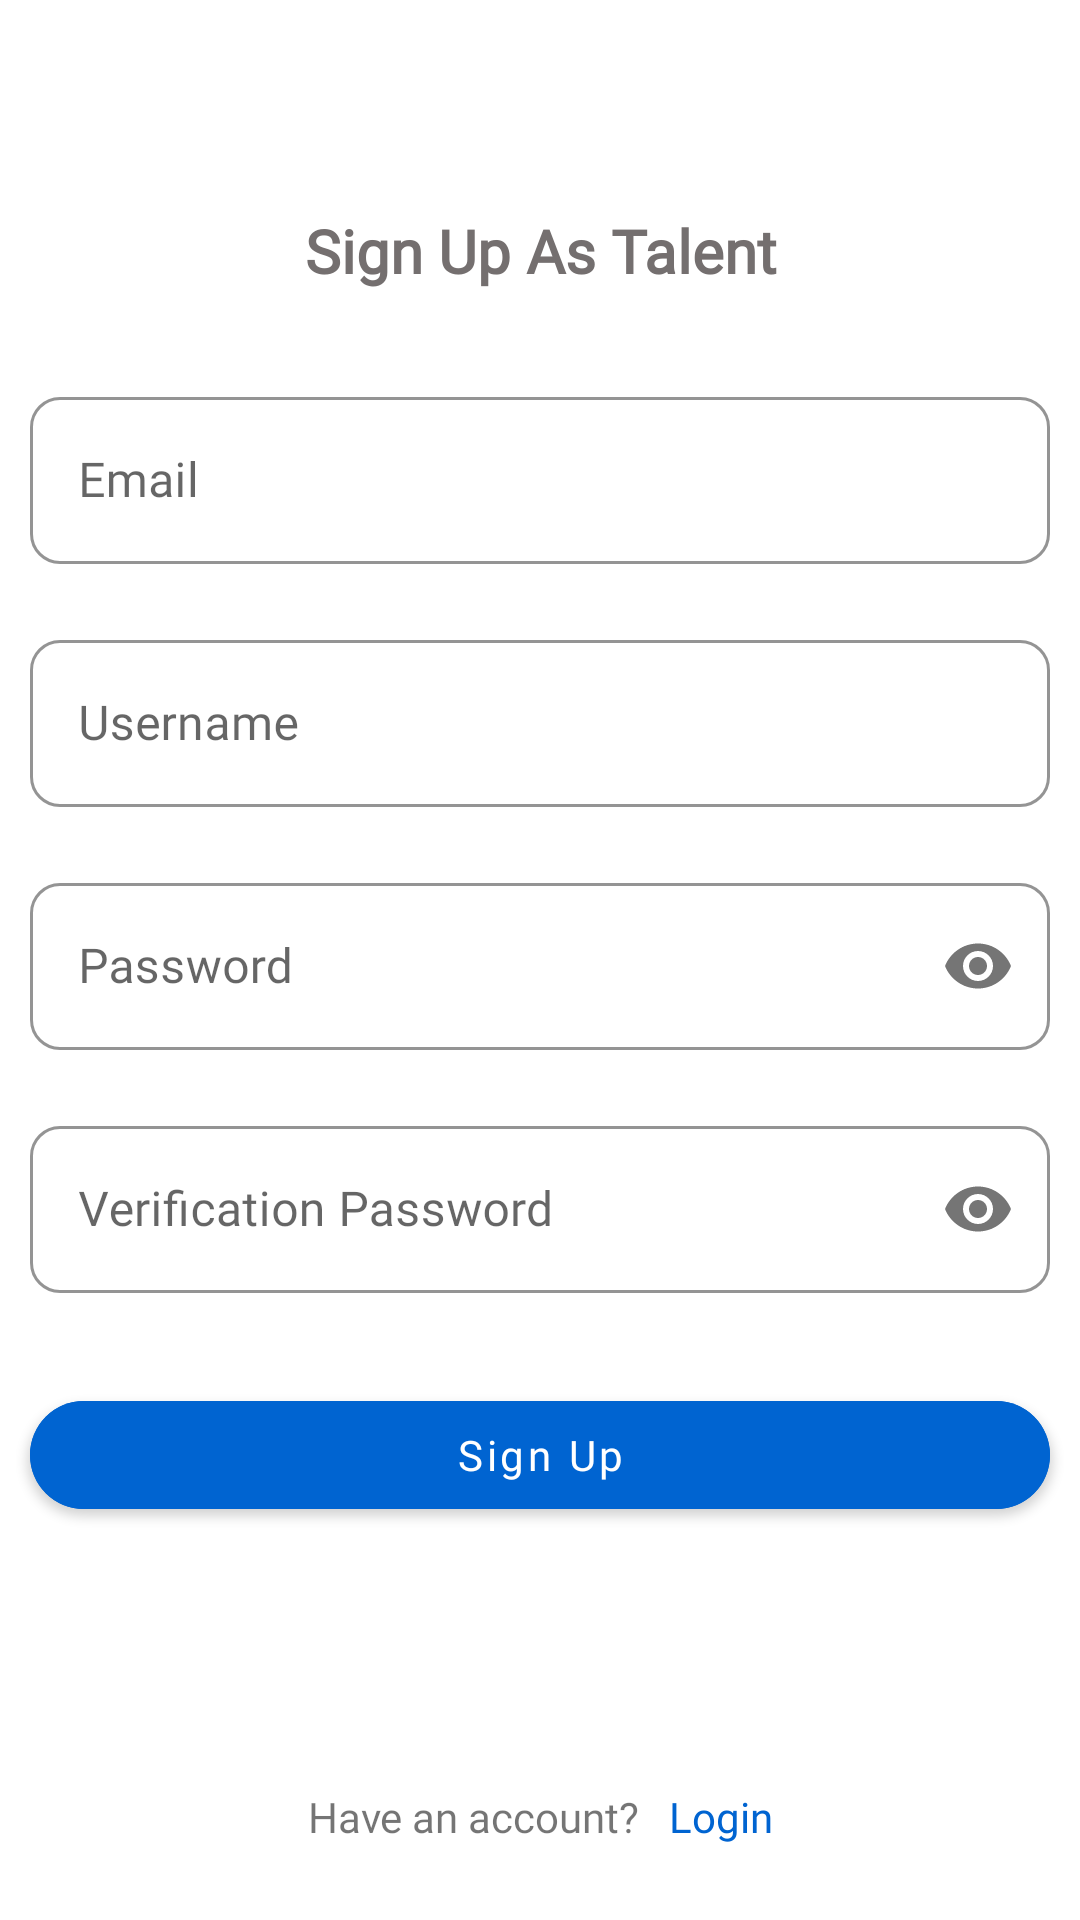

Reconstruct the res/layout file that produces this screen, plus the resources it refers to.
<!-- AndroidManifest.xml: application theme Theme.DigitalTalentHub -->
<!-- res/layout/fragment_register.xml -->
<?xml version="1.0" encoding="utf-8"?>
<androidx.constraintlayout.widget.ConstraintLayout xmlns:android="http://schemas.android.com/apk/res/android"
    xmlns:tools="http://schemas.android.com/tools"
    android:layout_width="match_parent"
    android:layout_height="match_parent"
    xmlns:app="http://schemas.android.com/apk/res-auto"
    android:layout_margin="20dp"
    android:orientation="vertical"
    tools:context=".fragment.RegisterFragment">

    <ImageView
        android:id="@+id/img_logo"
        android:layout_width="wrap_content"
        android:layout_height="wrap_content"
        android:layout_marginVertical="50dp"
        android:layout_gravity="center"
        android:src="@drawable/logo_dth"
        app:layout_constraintTop_toTopOf="parent"
        app:layout_constraintLeft_toLeftOf="parent"
        app:layout_constraintRight_toRightOf="parent"/>

    <TextView
        android:id="@+id/txt_login"
        android:layout_width="match_parent"
        android:layout_height="wrap_content"
        android:layout_marginTop="20dp"
        android:text="Sign Up As Talent"
        android:textAlignment="center"
        android:textSize="20sp"
        android:textStyle="bold"
        android:fontFamily="@font/poppins_semibold"
        android:textColor="@color/gray2"
        app:layout_constraintTop_toBottomOf="@id/img_logo"/>

    <LinearLayout
        android:id="@+id/view_fields"
        android:layout_width="match_parent"
        android:layout_height="wrap_content"
        android:gravity="center"
        android:orientation="vertical"
        android:layout_marginTop="20dp"
        app:layout_constraintTop_toBottomOf="@id/txt_login">

        <com.google.android.material.textfield.TextInputLayout
            android:layout_width="match_parent"
            android:layout_height="wrap_content"
            android:layout_margin="10dp"
            app:boxCornerRadiusTopEnd="10dp"
            app:boxCornerRadiusTopStart="10dp"
            app:boxCornerRadiusBottomEnd="10dp"
            app:boxCornerRadiusBottomStart="10dp"
            app:hintTextColor="@color/blue1"
            app:boxStrokeColor="@color/blue1"
            style="@style/Widget.MaterialComponents.TextInputLayout.OutlinedBox">

            <EditText
                android:id="@+id/edit_email"
                android:layout_width="match_parent"
                android:layout_height="wrap_content"
                android:textColor="@color/blue1"
                android:hint="Email"
                android:fontFamily="@font/poppins"
                android:inputType="textEmailAddress" />
        </com.google.android.material.textfield.TextInputLayout>

        <com.google.android.material.textfield.TextInputLayout
            android:layout_width="match_parent"
            android:layout_height="wrap_content"
            android:layout_margin="10dp"
            app:boxCornerRadiusTopEnd="10dp"
            app:boxCornerRadiusTopStart="10dp"
            app:boxCornerRadiusBottomEnd="10dp"
            app:boxCornerRadiusBottomStart="10dp"
            app:hintTextColor="@color/blue1"
            app:boxStrokeColor="@color/blue1"
            style="@style/Widget.MaterialComponents.TextInputLayout.OutlinedBox">

            <EditText
                android:id="@+id/edit_username"
                android:layout_width="match_parent"
                android:layout_height="wrap_content"
                android:hint="Username"
                android:textColor="@color/blue1"
                android:fontFamily="@font/poppins"
                android:inputType="text" />
        </com.google.android.material.textfield.TextInputLayout>

        <com.google.android.material.textfield.TextInputLayout
            android:layout_width="match_parent"
            android:layout_height="wrap_content"
            android:layout_margin="10dp"
            app:boxCornerRadiusTopEnd="10dp"
            app:boxCornerRadiusTopStart="10dp"
            app:boxCornerRadiusBottomEnd="10dp"
            app:boxCornerRadiusBottomStart="10dp"
            app:hintAnimationEnabled="false"
            app:passwordToggleEnabled="true"
            app:hintTextColor="@color/blue1"
            app:boxStrokeColor="@color/blue1"
            style="@style/Widget.MaterialComponents.TextInputLayout.OutlinedBox">

            <EditText
                android:id="@+id/edit_password"
                android:layout_width="match_parent"
                android:layout_height="match_parent"
                android:hint="Password"
                android:textColor="@color/blue1"
                android:fontFamily="@font/poppins"
                android:inputType="textPassword" />

        </com.google.android.material.textfield.TextInputLayout>
        <com.google.android.material.textfield.TextInputLayout
            android:layout_width="match_parent"
            android:layout_height="wrap_content"
            android:layout_margin="10dp"
            app:boxCornerRadiusTopEnd="10dp"
            app:boxCornerRadiusTopStart="10dp"
            app:boxCornerRadiusBottomEnd="10dp"
            app:boxCornerRadiusBottomStart="10dp"
            app:hintAnimationEnabled="false"
            app:passwordToggleEnabled="true"
            app:hintTextColor="@color/blue1"
            app:boxStrokeColor="@color/blue1"
            style="@style/Widget.MaterialComponents.TextInputLayout.OutlinedBox">

            <EditText
                android:id="@+id/edit_password2"
                android:layout_width="match_parent"
                android:layout_height="match_parent"
                android:hint="Verification Password"
                android:textColor="@color/blue1"
                android:fontFamily="@font/poppins"
                android:inputType="textPassword" />

        </com.google.android.material.textfield.TextInputLayout>
    </LinearLayout>

    <com.google.android.material.button.MaterialButton
        android:id="@+id/btn_signup"
        android:layout_width="match_parent"
        android:layout_height="wrap_content"
        app:cornerRadius="18dp"
        android:layout_marginHorizontal="10dp"
        android:layout_marginTop="20dp"
        android:text="Sign Up"
        android:fontFamily="@font/poppins"
        android:backgroundTint="@color/blue1"
        android:textAllCaps="false"
        app:layout_constraintTop_toBottomOf="@id/view_fields"/>

    <LinearLayout
        android:layout_width="match_parent"
        android:layout_height="wrap_content"
        app:layout_constraintBottom_toBottomOf="parent"
        android:orientation="horizontal"
        android:gravity="center"
        android:layout_margin="20dp">
        <TextView
            android:id="@+id/txt_toregist"
            android:layout_width="wrap_content"
            android:layout_height="wrap_content"
            android:text="Have an account?"
            android:fontFamily="@font/poppins"
            android:textAlignment="center"
            android:layout_margin="5dp"/>
        <TextView
            android:id="@+id/btn_toregist"
            android:layout_width="wrap_content"
            android:layout_height="wrap_content"
            android:text="Login"
            android:fontFamily="@font/poppins"
            android:textAlignment="center"
            android:textColor="@color/blue1"
            android:layout_margin="5dp"/>
    </LinearLayout>



</androidx.constraintlayout.widget.ConstraintLayout>
<!-- resources referenced by this layout -->
<resources>
  <color name="blue1">#0064D1</color>
  <color name="gray2">#746F6F</color>
  <style name="Theme.DigitalTalentHub" parent="Theme.MaterialComponents.DayNight.DarkActionBar">
          
          <item name="colorPrimary">@color/blue1</item>
          <item name="colorPrimaryVariant">@color/blue2</item>
          <item name="colorOnPrimary">@color/white</item>
          
          <item name="colorSecondary">@color/yellow</item>
          <item name="colorSecondaryVariant">@color/teal_700</item>
          <item name="colorOnSecondary">@color/black</item>
          
          <item name="android:statusBarColor" tools:targetApi="l">?attr/colorPrimary</item>
          
          <item name="windowActionBar">false</item>
          <item name="windowNoTitle">true</item>
          <item name="bottomNavigationStyle">@style/Widget.App.BottomNavigationView</item>
      </style>
  <color name="blue2">#79AFEA</color>
  <color name="white">#FFFFFFFF</color>
  <color name="yellow">#FEDE00</color>
  <color name="teal_700">#FF018786</color>
  <color name="black">#FF000000</color>
  <style name="Widget.App.BottomNavigationView" parent="Widget.MaterialComponents.BottomNavigationView.Colored">
          <item name="materialThemeOverlay">@style/ThemeOverlay.App.BottomNavigationView</item>
      </style>
  <style name="ThemeOverlay.App.BottomNavigationView" parent="">
          <item name="colorPrimary">@color/white</item>
          <item name="colorOnPrimary">@color/blue1</item>
          <item name="colorOnSurface">@color/gray1</item>
      </style>
  <color name="gray1">#ABABAB</color>
</resources>
